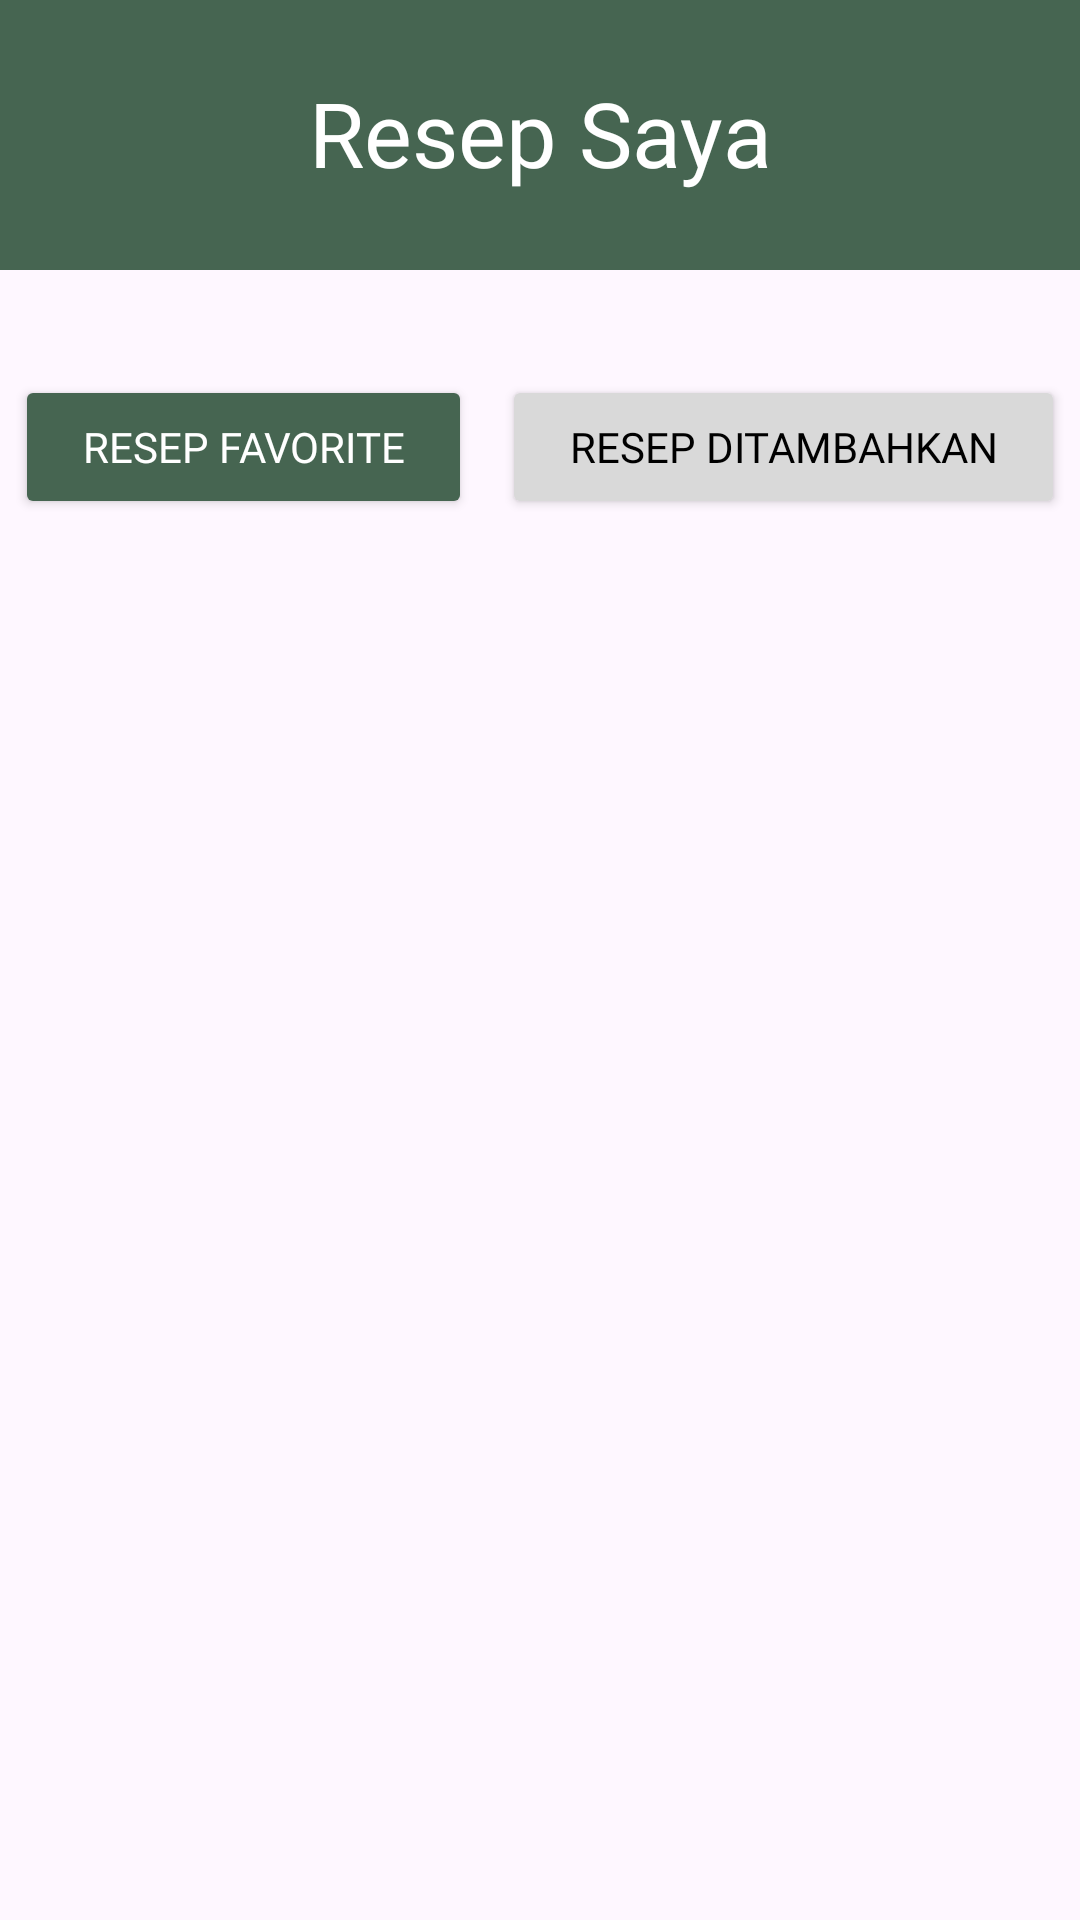

Android layout source for this screen:
<!-- AndroidManifest.xml: application theme Theme.Masakin -->
<!-- res/layout/fragment_my_recipes.xml -->
<?xml version="1.0" encoding="utf-8"?>
<FrameLayout xmlns:android="http://schemas.android.com/apk/res/android"
    xmlns:app="http://schemas.android.com/apk/res-auto"
    xmlns:tools="http://schemas.android.com/tools"
    android:layout_width="match_parent"
    android:layout_height="match_parent"
    tools:context=".fragment.MyRecipesFragment">


    <ScrollView
        android:layout_width="match_parent"
        android:layout_height="match_parent">

        <LinearLayout
            android:layout_width="match_parent"
            android:layout_height="wrap_content"
            android:gravity="center"
            android:orientation="vertical">


            <androidx.constraintlayout.widget.ConstraintLayout
                android:layout_width="match_parent"
                android:layout_height="90dp"
                android:background="#466551">


                <TextView
                    android:id="@+id/textView2"
                    android:layout_width="wrap_content"
                    android:layout_height="wrap_content"
                    android:layout_marginTop="24dp"
                    android:fontFamily="@font/sniglet"
                    android:text="Resep Saya"
                    android:textColor="#FFFFFF"
                    android:textSize="30dp"
                    app:layout_constraintEnd_toEndOf="parent"
                    app:layout_constraintStart_toStartOf="parent"
                    app:layout_constraintTop_toTopOf="parent" />
            </androidx.constraintlayout.widget.ConstraintLayout>

            <LinearLayout
                android:layout_width="match_parent"
                android:layout_height="match_parent"
                android:layout_marginTop="30dp"
                android:orientation="horizontal">

                <Button
                    android:id="@+id/btnMyFavorite"
                    android:layout_width="wrap_content"
                    android:layout_height="wrap_content"
                    android:layout_weight="1"
                    android:backgroundTint="@color/active_tab"
                    android:textColor="@color/white"
                    android:fontFamily="@font/sniglet"
                    android:layout_margin="5dp"
                    android:text="Resep Favorite" />

                <Button
                    android:id="@+id/btnAddedRecipes"
                    android:layout_width="wrap_content"
                    android:layout_height="wrap_content"
                    android:layout_weight="1"
                    android:backgroundTint="@color/inactive_tab"
                    android:textColor="@color/black"
                    android:fontFamily="@font/sniglet"
                    android:layout_margin="5dp"
                    android:text="Resep Ditambahkan" />
            </LinearLayout>

            <FrameLayout
                android:layout_width="match_parent"
                android:layout_height="wrap_content"
                android:id="@+id/subFragmentContainer"/>



        </LinearLayout>


    </ScrollView>
</FrameLayout>
<!-- resources referenced by this layout -->
<resources>
  <color name="active_tab">#466551</color>
  <color name="black">#FF000000</color>
  <color name="inactive_tab">#D9D9D9</color>
  <color name="white">#FFFFFFFF</color>
  <style name="Theme.Masakin" parent="Base.Theme.Masakin" />
  <style name="Base.Theme.Masakin" parent="Theme.Material3.DayNight.NoActionBar">
          
          
      </style>
</resources>
